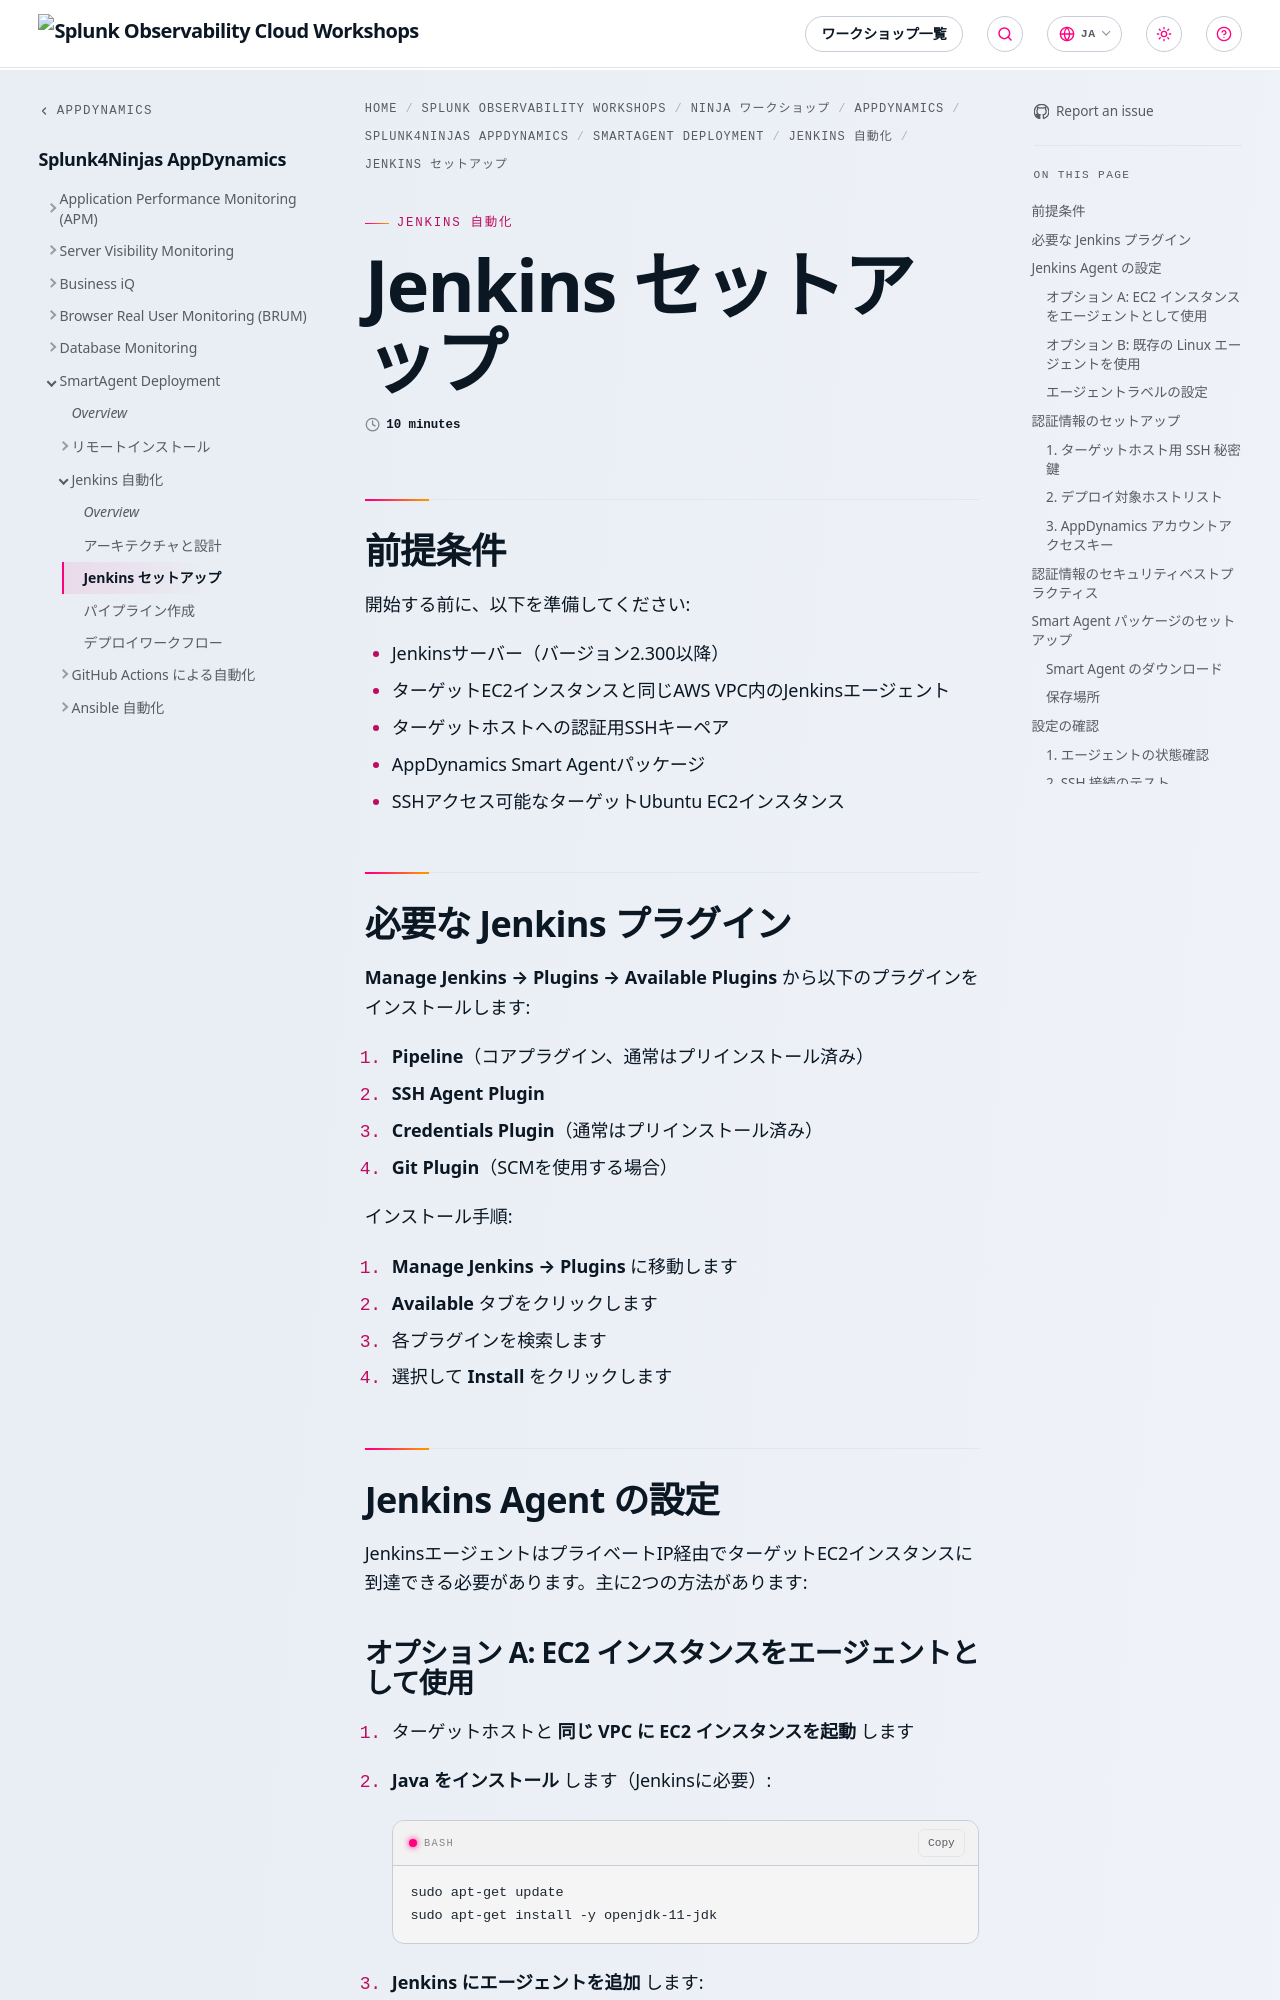

repository: splunk/observability-workshop · page: ja/ninja-workshops/appdynamics/1-appd-workshop/6-smartagent/2-jenkins-automation/2-jenkins-setup/index.html · generator: mkdocs

---
title: Jenkins セットアップ
weight: 2
time: 10 minutes
---

## 前提条件

開始する前に、以下を準備してください:

- Jenkinsサーバー（バージョン2.300以降）
- ターゲットEC2インスタンスと同じAWS VPC内のJenkinsエージェント
- ターゲットホストへの認証用SSHキーペア
- AppDynamics Smart Agentパッケージ
- SSHアクセス可能なターゲットUbuntu EC2インスタンス

## 必要な Jenkins プラグイン

**Manage Jenkins → Plugins → Available Plugins** から以下のプラグインをインストールします:

1. **Pipeline**（コアプラグイン、通常はプリインストール済み）
2. **SSH Agent Plugin**
3. **Credentials Plugin**（通常はプリインストール済み）
4. **Git Plugin**（SCMを使用する場合）

インストール手順:

1. **Manage Jenkins → Plugins** に移動します
2. **Available** タブをクリックします
3. 各プラグインを検索します
4. 選択して **Install** をクリックします

## Jenkins Agent の設定

JenkinsエージェントはプライベートIP経由でターゲットEC2インスタンスに到達できる必要があります。主に2つの方法があります:
